Run: headless pygame with SDL's dummy video driver; simulated clock (each Clock.tick advances the game by its frame time, no real sleeping); random seed 0; keys injected as events and as key.get_pressed() state; mouse plan: one left click at the window centre at the start of phase 2, then a move to the lower-right quarter at the start of phase 3.
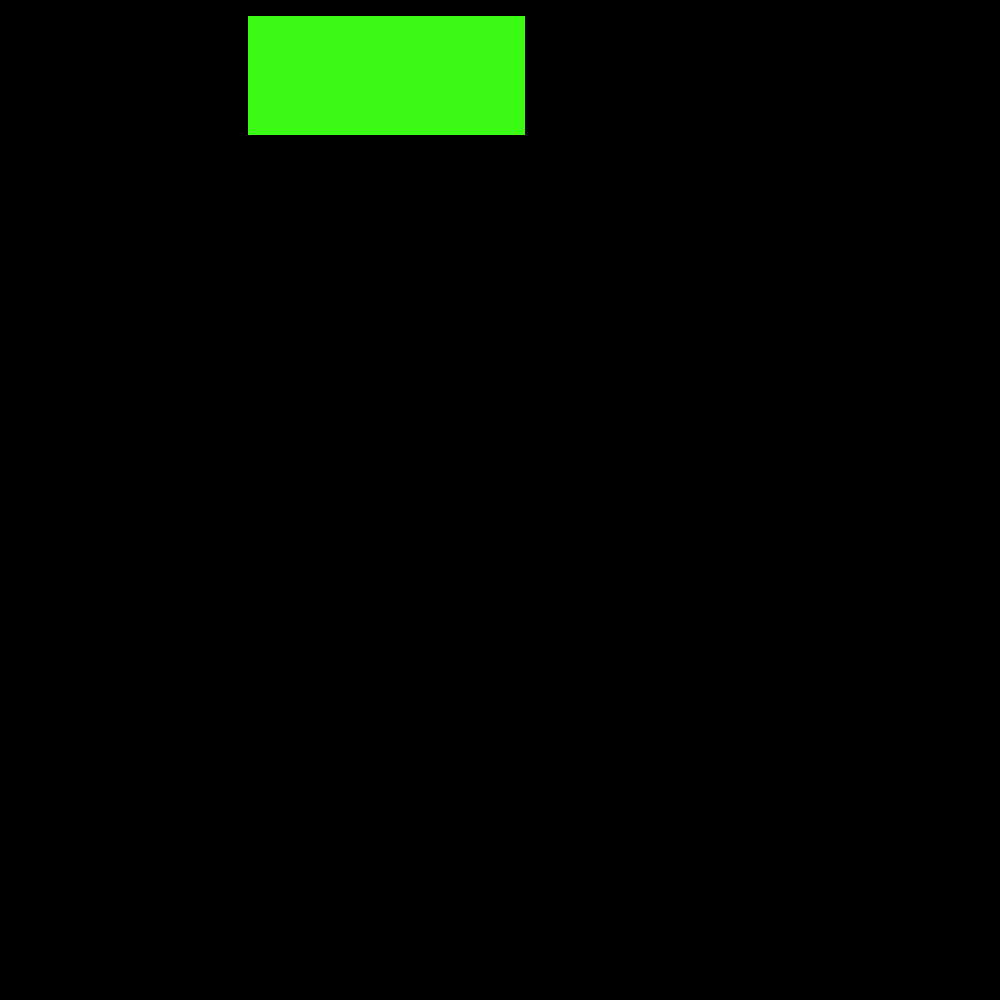
Frame 1 of 4 · flips 1–60 · no input
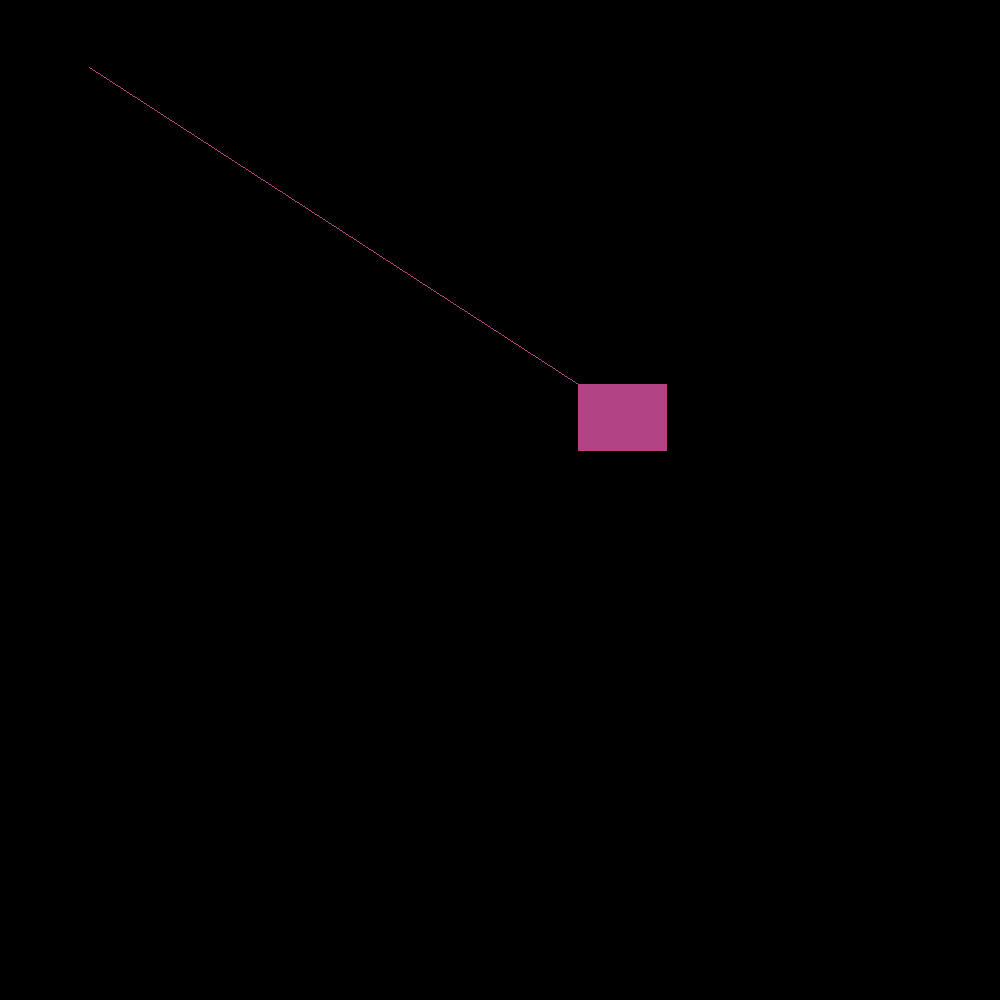
Frame 2 of 4 · flips 61–180 · clicked the window centre · tapped SPACE, RETURN · held RIGHT (→), D
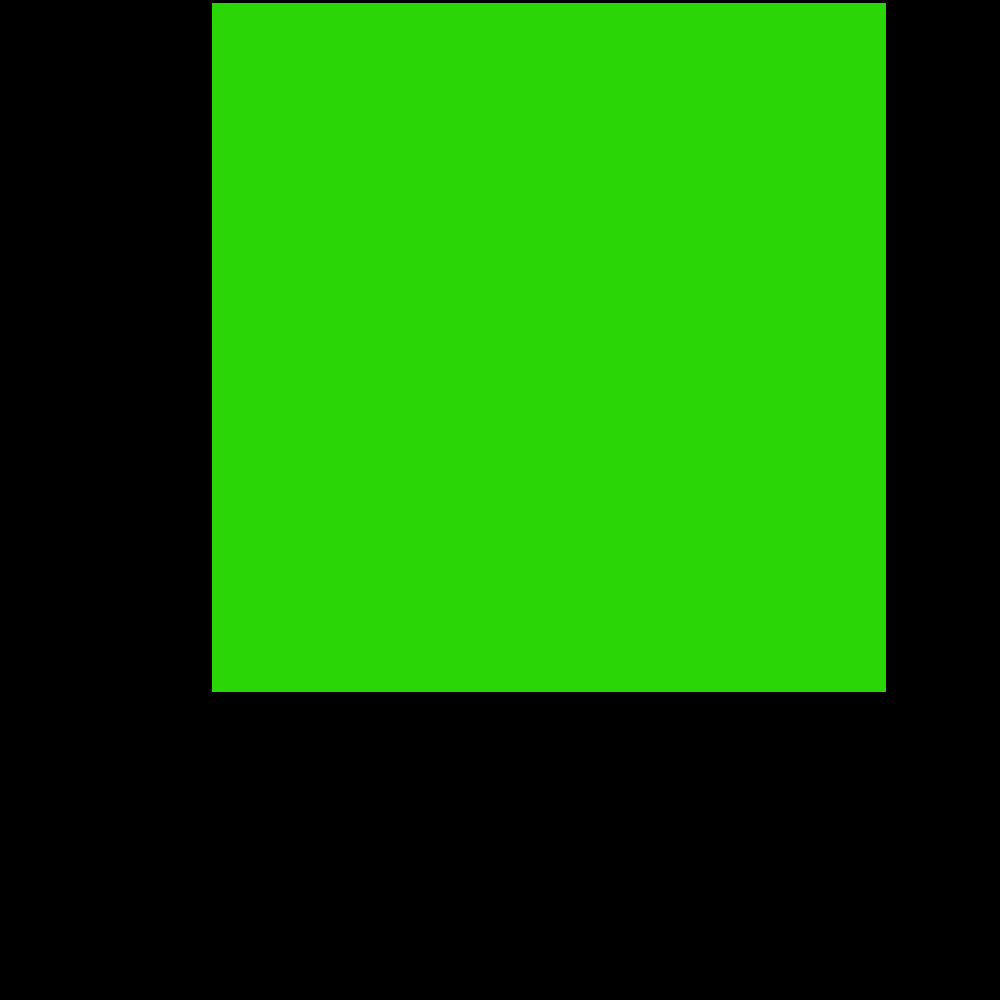
Frame 3 of 4 · flips 181–300 · moved the mouse to the lower-right quarter · held DOWN (↓), S
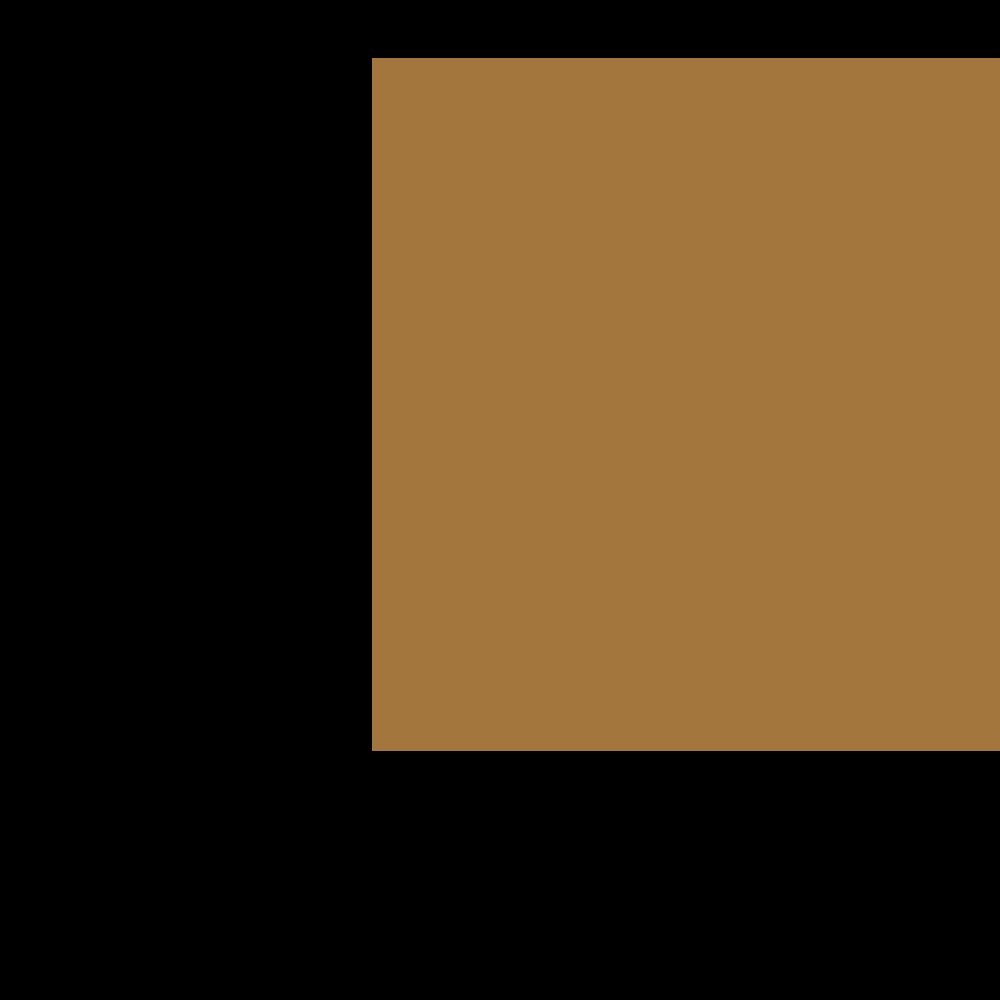
Frame 4 of 4 · flips 301–420 · held LEFT (←), A, UP (↑), W

The pygame program that drew these frames:

#!/usr/bin/env python

import time
import sys
#import and init pygame
import pygame
import random

pygame.init() 

#create the screen

window = pygame.display.set_mode((1000, 1000)) 

#pygame.draw.line(window, (255, 0, 255), (0, 0), (30, 50))
#pygame.draw.line(window, (255, 255, 255), (0, 0), (640, 480))

largeur = 400
hauteur = 400
#pygame.draw.rect(window, (0, 255, 255), (213, 260, largeur, hauteur))
#pygame.draw.circle(window, (255, 0, 255), (213, 260), 50 )

#draw it to the screen
pygame.display.flip() 

#input handling (somewhat boilerplate code):
couleurR = 0
couleurV = 0
couleurB = 0

ancienposX = 0
ancienposY = 0

# while True: 
#    for event in pygame.event.get(): 
#       if event.type == pygame.QUIT: 
#           sys.exit(0) 
#       else: 
#         couleurR = (couleurR + 1) % 256
#         couleurV = (ancienposX + 2) % 256
#         couleurB = (ancienposY + 3) % 256
#         posSouris = pygame.mouse.get_pos()
#         posX = posSouris[0]
#         posY = posSouris[1]
#         pygame.draw.rect(window, (couleurR, couleurV, couleurB), (ancienposX, ancienposY, posX, posY) )
#         pygame.draw.line(window, (couleurR, couleurV, couleurB), (ancienposX, ancienposY), (posX, posY) )
#         pygame.display.flip()
#         ancienposX = posX
#         ancienposY = posY
#         
#         print event

while True:
  couleurR = (couleurR + 1) % 256
  couleurV = (ancienposX + 2) % 256
  couleurB = (ancienposY + 3) % 256
  posSouris = pygame.mouse.get_pos()
  posX = random.randint(0,1000)
  posY = random.randint(0,1000)
  pygame.draw.rect(window, (couleurR, couleurV, couleurB), (ancienposX, ancienposY, posX, posY) )
  pygame.draw.line(window, (couleurR, couleurV, couleurB), (ancienposX, ancienposY), (posX, posY) )
  pygame.display.flip()
  ancienposX = posX
  ancienposY = posY
  time.sleep(0.05 + random.randint(0,100) / 100.0)
  pygame.draw.rect(window, (0, 0, 0), (0, 0, 1000, 1000))
  
